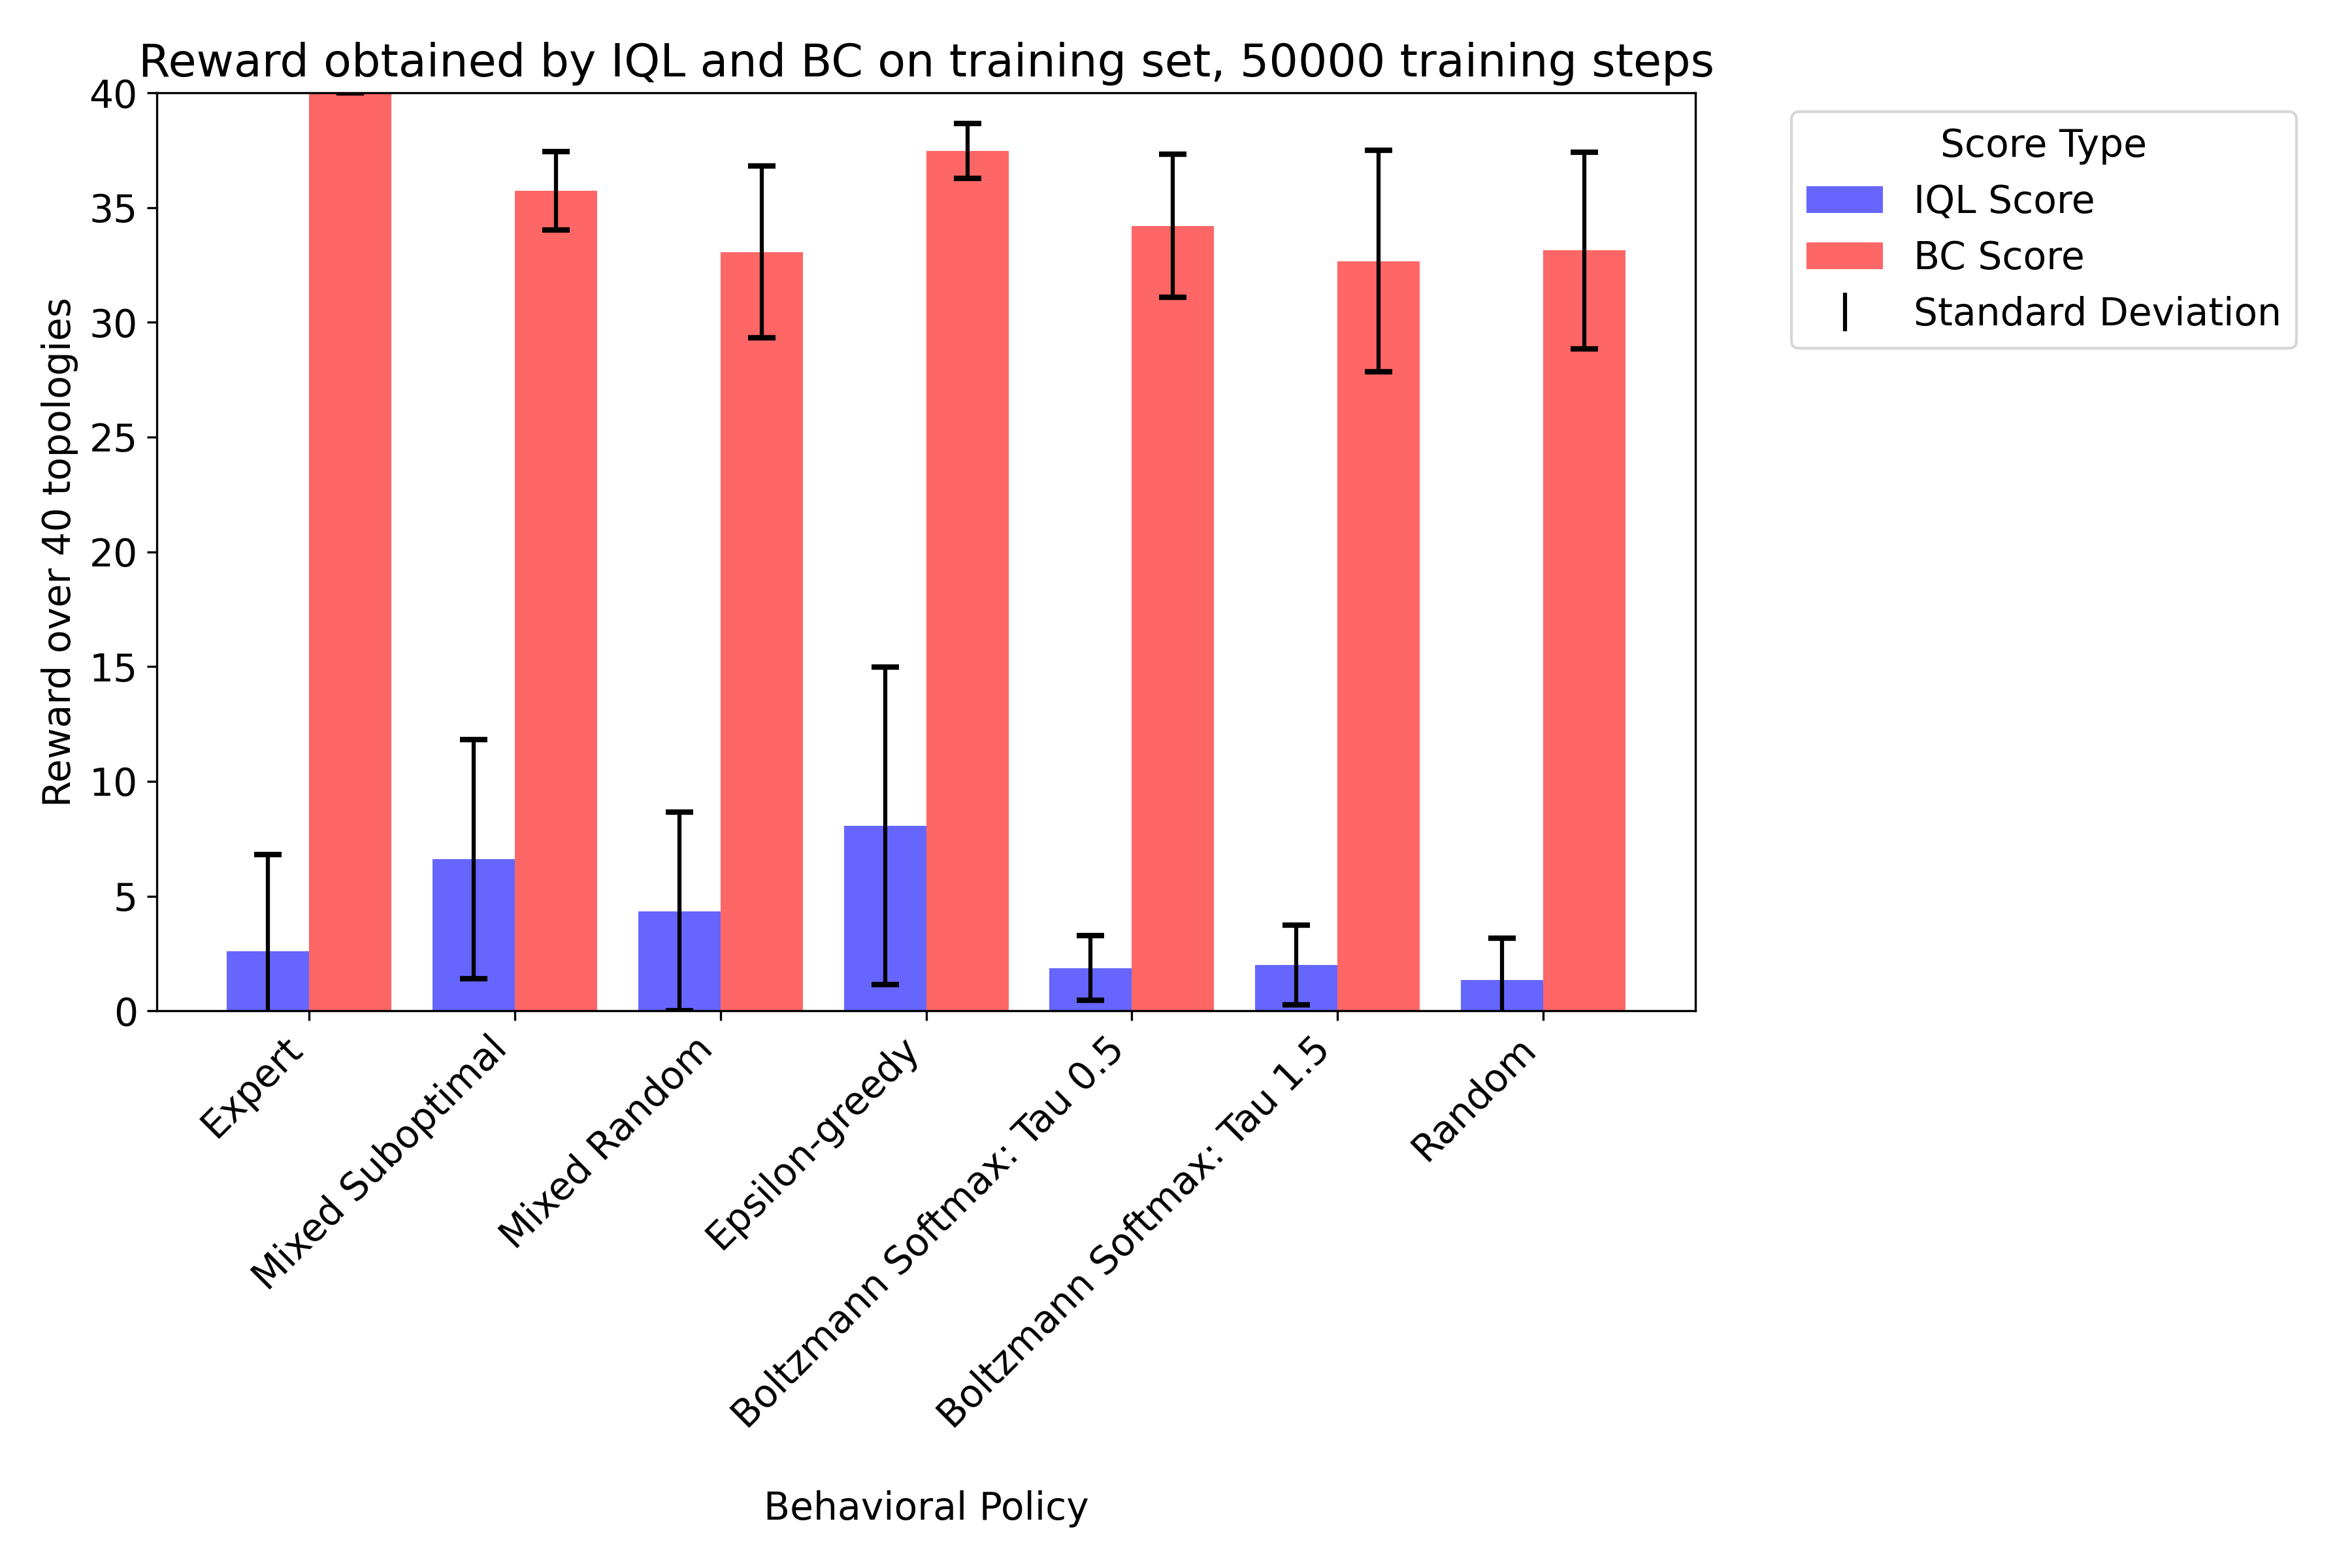

Data behind this chart, as committed beside it:
IQL Score, BC Score, Behavioral Policy, Training Set Size, Training Steps, Seed
0.0, 40.0, Expert, 372, 50000, 0
17.0, 34.0, Mixed Suboptimal, 5295, 50000, 0
9.0, 31.0, Mixed Random, 3280, 50000, 0
14.0, 37.0, Epsilon-greedy, 6607, 50000, 0
2.0, 32.0, Boltzmann Softmax: Tau 0.5, 17730, 50000, 0
4.0, 28.0, Boltzmann Softmax: Tau 1.5, 28619, 50000, 0
1.0, 27.0, Random, 32323, 50000, 0
4.0, 32.0, Mixed Suboptimal, 37605, 50000, 0
3.0, 37.0, Mixed Random, 35766, 50000, 0
7.0, 38.0, Epsilon-greedy, 38906, 50000, 0
1.0, 36.0, Boltzmann Softmax: Tau 0.5, 49702, 50000, 0
2.0, 30.0, Boltzmann Softmax: Tau 1.5, 60737, 50000, 0
0.0, 35.0, Random, 64480, 50000, 0
5.0, 38.0, Mixed Suboptimal, 69612, 50000, 0
2.0, 36.0, Mixed Random, 67689, 50000, 0
3.0, 39.0, Epsilon-greedy, 70873, 50000, 0
0.0, 37.0, Boltzmann Softmax: Tau 0.5, 81661, 50000, 0
3.0, 38.0, Boltzmann Softmax: Tau 1.5, 92730, 50000, 0
7.0, 38.0, Random, 96473, 50000, 0
10.0, 40.0, Expert, 372, 50000, 4219
11.0, 37.0, Mixed Suboptimal, 5295, 50000, 4219
8.0, 28.0, Mixed Random, 3280, 50000, 4219
22.0, 36.0, Epsilon-greedy, 6607, 50000, 4219
5.0, 28.0, Boltzmann Softmax: Tau 0.5, 17730, 50000, 4219
2.0, 25.0, Boltzmann Softmax: Tau 1.5, 28619, 50000, 4219
2.0, 31.0, Random, 32323, 50000, 4219
4.0, 36.0, Mixed Suboptimal, 37605, 50000, 4219
0.0, 34.0, Mixed Random, 35766, 50000, 4219
5.0, 39.0, Epsilon-greedy, 38906, 50000, 4219
1.0, 38.0, Boltzmann Softmax: Tau 0.5, 49702, 50000, 4219
0.0, 32.0, Boltzmann Softmax: Tau 1.5, 60737, 50000, 4219
0.0, 33.0, Random, 64480, 50000, 4219
0.0, 37.0, Mixed Suboptimal, 69612, 50000, 4219
1.0, 34.0, Mixed Random, 67689, 50000, 4219
1.0, 38.0, Epsilon-greedy, 70873, 50000, 4219
3.0, 38.0, Boltzmann Softmax: Tau 0.5, 81661, 50000, 4219
0.0, 37.0, Boltzmann Softmax: Tau 1.5, 92730, 50000, 4219
2.0, 37.0, Random, 96473, 50000, 4219
1.0, 40.0, Expert, 372, 50000, 17333
12.0, 33.0, Mixed Suboptimal, 5295, 50000, 17333
12.0, 28.0, Mixed Random, 3280, 50000, 17333
18.0, 37.0, Epsilon-greedy, 6607, 50000, 17333
3.0, 29.0, Boltzmann Softmax: Tau 0.5, 17730, 50000, 17333
2.0, 26.0, Boltzmann Softmax: Tau 1.5, 28619, 50000, 17333
1.0, 29.0, Random, 32323, 50000, 17333
4.0, 37.0, Mixed Suboptimal, 37605, 50000, 17333
2.0, 33.0, Mixed Random, 35766, 50000, 17333
7.0, 36.0, Epsilon-greedy, 38906, 50000, 17333
1.0, 33.0, Boltzmann Softmax: Tau 0.5, 49702, 50000, 17333
7.0, 37.0, Boltzmann Softmax: Tau 1.5, 60737, 50000, 17333
1.0, 33.0, Random, 64480, 50000, 17333
0.0, 37.0, Mixed Suboptimal, 69612, 50000, 17333
2.0, 37.0, Mixed Random, 67689, 50000, 17333
2.0, 39.0, Epsilon-greedy, 70873, 50000, 17333
1.0, 37.0, Boltzmann Softmax: Tau 0.5, 81661, 50000, 17333
2.0, 36.0, Boltzmann Softmax: Tau 1.5, 92730, 50000, 17333
0.0, 40.0, Random, 96473, 50000, 17333
0.0, 40.0, Expert, 372, 50000, 39779
15.0, 36.0, Mixed Suboptimal, 5295, 50000, 39779
11.0, 28.0, Mixed Random, 3280, 50000, 39779
... 35 more rows
